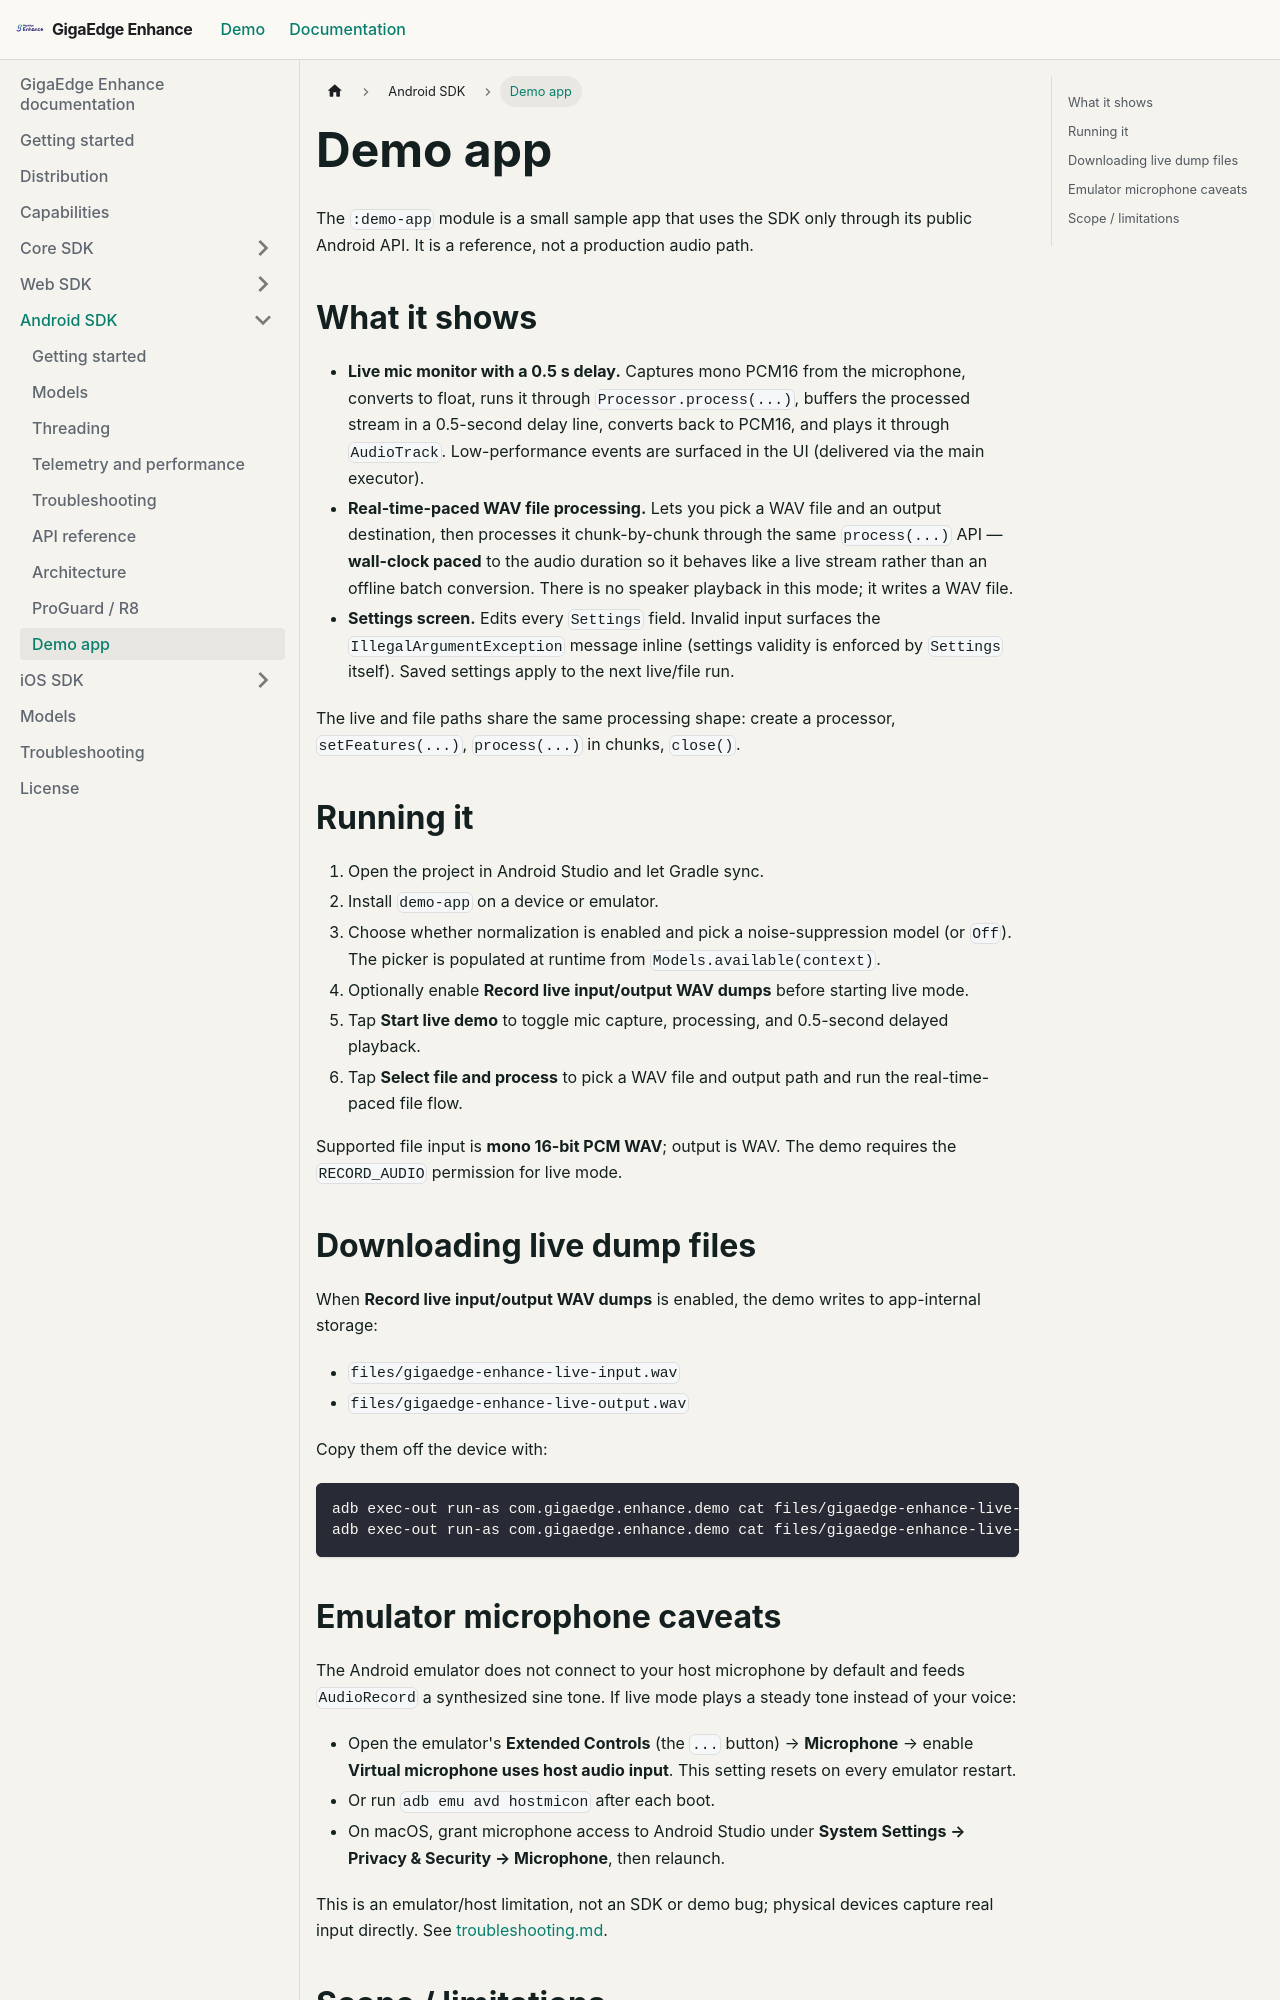

repository: salute-developers/giga-edge-enhance · page: pr/75/docs/source/android/docs/demo-app/index.html · generator: docusaurus

# Demo app

The `:demo-app` module is a small sample app that uses the SDK only through its public Android API.
It is a reference, not a production audio path.

## What it shows

- **Live mic monitor with a 0.5 s delay.** Captures mono PCM16 from the microphone, converts to
  float, runs it through `Processor.process(...)`, buffers the processed stream in a 0.5-second
  delay line, converts back to PCM16, and plays it through `AudioTrack`. Low-performance events are
  surfaced in the UI (delivered via the main executor).
- **Real-time-paced WAV file processing.** Lets you pick a WAV file and an output destination, then
  processes it chunk-by-chunk through the same `process(...)` API — **wall-clock paced** to the audio
  duration so it behaves like a live stream rather than an offline batch conversion. There is no
  speaker playback in this mode; it writes a WAV file.
- **Settings screen.** Edits every `Settings` field. Invalid input surfaces the
  `IllegalArgumentException` message inline (settings validity is enforced by `Settings`
  itself). Saved settings apply to the next live/file run.

The live and file paths share the same processing shape: create a processor, `setFeatures(...)`,
`process(...)` in chunks, `close()`.

## Running it

1. Open the project in Android Studio and let Gradle sync.
2. Install `demo-app` on a device or emulator.
3. Choose whether normalization is enabled and pick a noise-suppression model (or `Off`). The
   picker is populated at runtime from `Models.available(context)`.
4. Optionally enable **Record live input/output WAV dumps** before starting live mode.
5. Tap **Start live demo** to toggle mic capture, processing, and 0.5-second delayed playback.
6. Tap **Select file and process** to pick a WAV file and output path and run the real-time-paced
   file flow.

Supported file input is **mono 16-bit PCM WAV**; output is WAV. The demo requires the
`RECORD_AUDIO` permission for live mode.

## Downloading live dump files

When **Record live input/output WAV dumps** is enabled, the demo writes to app-internal storage:

- `files/gigaedge-enhance-live-input.wav`
- `files/gigaedge-enhance-live-output.wav`

Copy them off the device with:

```bash
adb exec-out run-as com.gigaedge.enhance.demo cat files/gigaedge-enhance-live-input.wav > gigaedge-enhance-live-input.wav
adb exec-out run-as com.gigaedge.enhance.demo cat files/gigaedge-enhance-live-output.wav > gigaedge-enhance-live-output.wav
```
